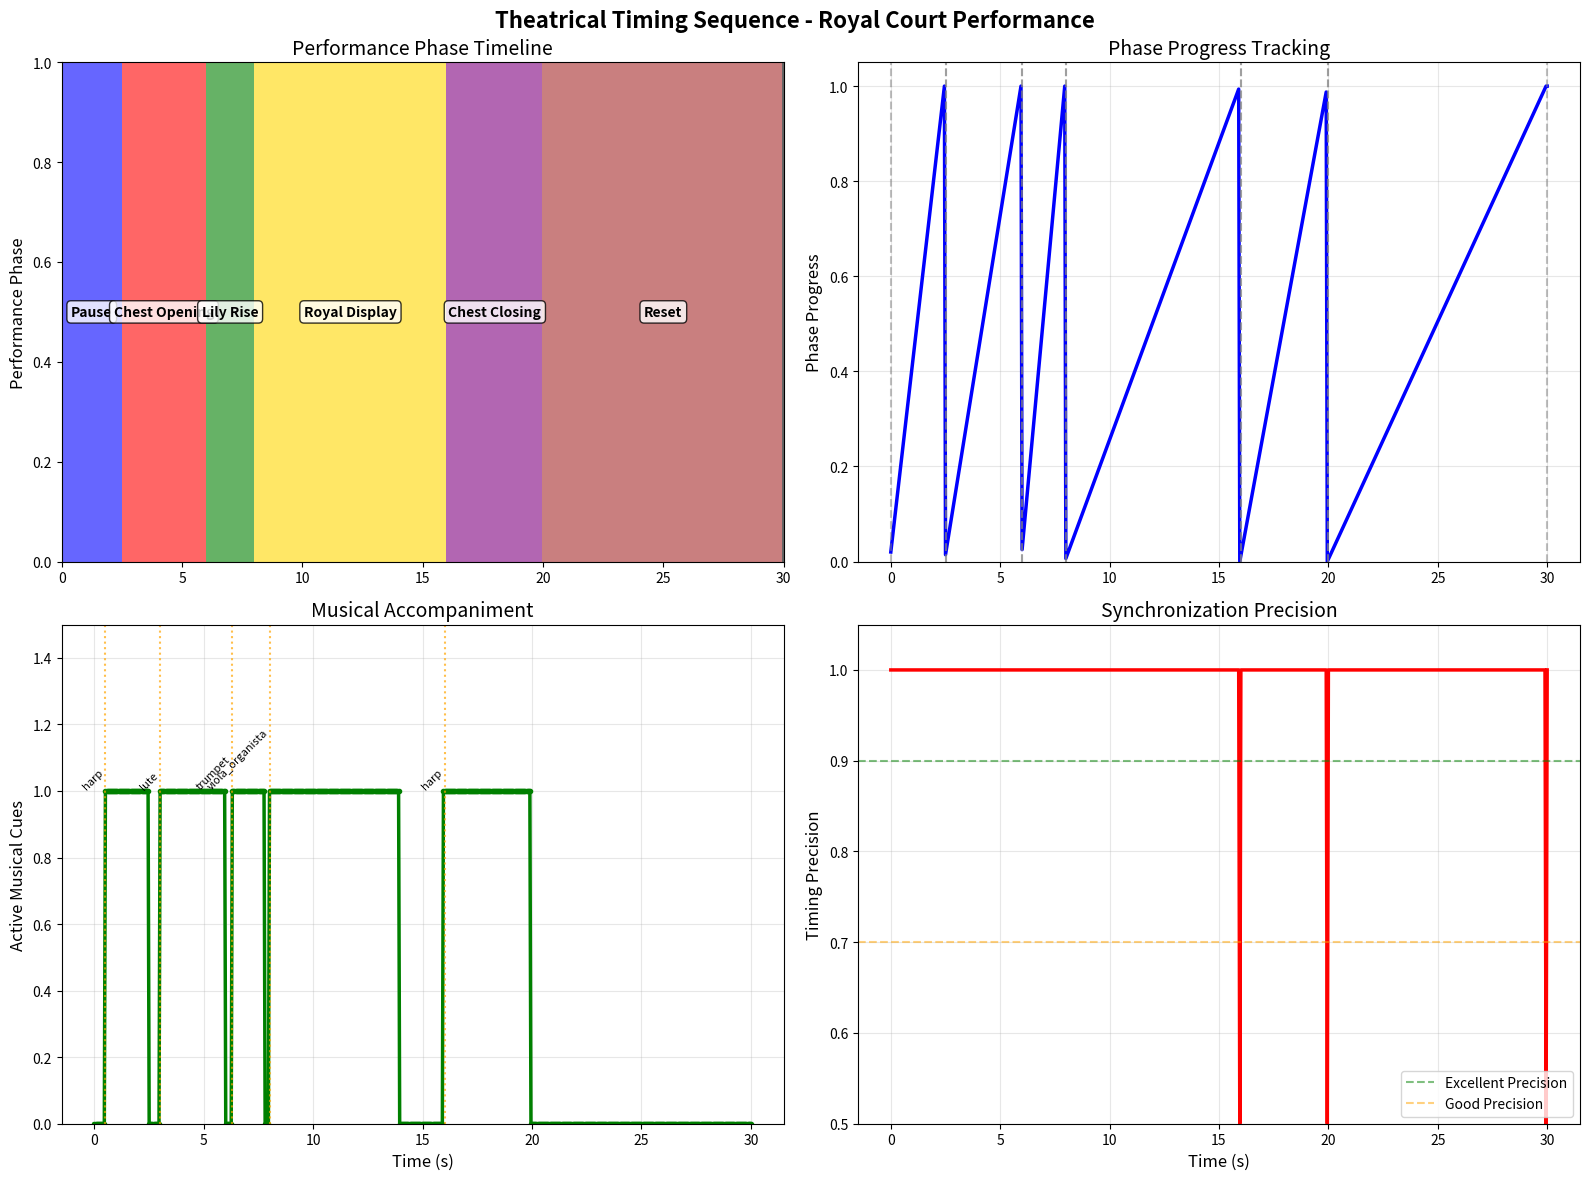

This chart was generated by the following Python code:
"""
Theatrical Timing Sequence Coordination for Leonardo's Mechanical Lion
Master controller for perfect royal court performance synchronization
"""

from __future__ import annotations

from dataclasses import dataclass
from enum import Enum
from typing import Dict, List, Optional

import matplotlib.pyplot as plt


class PerformancePhase(Enum):
    """Performance phases for the mechanical lion show."""
    INITIAL_POSITION = "initial_position"
    POST_WALK_PAUSE = "post_walk_pause"
    CHEST_OPENING = "chest_opening"
    LILY_ELEVATION = "lily_elevation"
    ROYAL_DISPLAY = "royal_display"
    CHEST_CLOSING = "chest_closing"
    RESET_POSITION = "reset_position"
    PERFORMANCE_COMPLETE = "performance_complete"

@dataclass
class PerformanceEvent:
    """Individual performance event with timing and actions."""
    event_id: str
    phase: PerformancePhase
    start_time_s: float
    duration_s: float
    actions: List[str]
    required_mechanisms: List[str]
    critical_timing: bool = True

@dataclass
class MusicalCue:
    """Musical cue for theatrical enhancement."""
    cue_id: str
    timing_s: float
    instrument: str
    musical_phrase: str
    volume_level: str
    duration_s: float

class TheatricalSequencer:
    """Master timing controller for the mechanical lion performance."""

    def __init__(self):
        # Performance timing parameters (optimized for royal court impact)
        self.post_walk_pause_s = 2.5
        self.chest_opening_duration_s = 3.5
        self.lily_elevation_duration_s = 2.0
        self.royal_display_duration_s = 8.0
        self.chest_closing_duration_s = 4.0
        self.reset_duration_s = 10.0

        # Calculate total performance time
        self.total_performance_time_s = (
            self.post_walk_pause_s +
            self.chest_opening_duration_s +
            self.lily_elevation_duration_s +
            self.royal_display_duration_s +
            self.chest_closing_duration_s +
            self.reset_duration_s
        )

        # Initialize performance events
        self.performance_events = self._create_performance_timeline()

        # Musical cues for dramatic effect
        self.musical_cues = self._create_musical_score()

        # Current state
        self.current_time_s = 0.0
        self.current_phase = PerformancePhase.INITIAL_POSITION
        self.phase_progress = 0.0
        self.performance_active = False

        # Synchronization parameters
        self.timing_tolerance_s = 0.1  # ±100ms tolerance
        self.synchronization_checks_enabled = True

    def _create_performance_timeline(self) -> List[PerformanceEvent]:
        """Create detailed performance timeline with all events."""
        events = []

        # Event 1: Post-walk dramatic pause
        events.append(PerformanceEvent(
            event_id="pause_after_walk",
            phase=PerformancePhase.POST_WALK_PAUSE,
            start_time_s=0.0,
            duration_s=self.post_walk_pause_s,
            actions=[
                "hold_position",
                "build_anticipation",
                "prepare_spring_release"
            ],
            required_mechanisms=["position_lock"],
            critical_timing=True
        ))

        # Event 2: Chest opening sequence
        events.append(PerformanceEvent(
            event_id="chest_opening",
            phase=PerformancePhase.CHEST_OPENING,
            start_time_s=self.post_walk_pause_s,
            duration_s=self.chest_opening_duration_s,
            actions=[
                "release_chest_lock",
                "activate_spring_system",
                "open_panels_gradually",
                "monitor_panel_synchronization"
            ],
            required_mechanisms=["chest_mechanism", "spring_system", "hinge_system"],
            critical_timing=True
        ))

        # Event 3: Lily platform elevation
        events.append(PerformanceEvent(
            event_id="lily_elevation",
            phase=PerformancePhase.LILY_ELEVATION,
            start_time_s=self.post_walk_pause_s + self.chest_opening_duration_s,
            duration_s=self.lily_elevation_duration_s,
            actions=[
                "activate_scissor_lift",
                "elevate_lily_platform",
                "ensure_smooth_motion",
                "position_fleurs_de_lis"
            ],
            required_mechanisms=["scissor_lift", "lily_platform", "elevation_springs"],
            critical_timing=True
        ))

        # Event 4: Royal display period
        events.append(PerformanceEvent(
            event_id="royal_display",
            phase=PerformancePhase.ROYAL_DISPLAY,
            start_time_s=self.post_walk_pause_s + self.chest_opening_duration_s + self.lily_elevation_duration_s,
            duration_s=self.royal_display_duration_s,
            actions=[
                "hold_platform_steady",
                "display_fleurs_de_lis",
                "maintain_royal_posture",
                "allow_court_admiration"
            ],
            required_mechanisms=["position_lock", "display_lighting"],
            critical_timing=False
        ))

        # Event 5: Chest closing sequence
        events.append(PerformanceEvent(
            event_id="chest_closing",
            phase=PerformancePhase.CHEST_CLOSING,
            start_time_s=self.post_walk_pause_s + self.chest_opening_duration_s + self.lily_elevation_duration_s + self.royal_display_duration_s,
            duration_s=self.chest_closing_duration_s,
            actions=[
                "lower_lily_platform",
                "close_chest_panels",
                "engage_locking_mechanism",
                "return_to_neutral_position"
            ],
            required_mechanisms=["scissor_lift", "chest_mechanism", "locking_system"],
            critical_timing=True
        ))

        # Event 6: Reset sequence
        events.append(PerformanceEvent(
            event_id="reset_sequence",
            phase=PerformancePhase.RESET_POSITION,
            start_time_s=self.total_performance_time_s - self.reset_duration_s,
            duration_s=self.reset_duration_s,
            actions=[
                "release_all_mechanisms",
                "reset_spring_tension",
                "verify_system_ready",
                "prepare_for_next_performance"
            ],
            required_mechanisms=["reset_system", "spring_tensioner"],
            critical_timing=False
        ))

        return events

    def _create_musical_score(self) -> List[MusicalCue]:
        """Create musical score to enhance theatrical impact."""
        cues = []

        # Opening fanfare (subtle)
        cues.append(MusicalCue(
            cue_id="anticipation_fanfare",
            timing_s=0.5,
            instrument="harp",
            musical_phrase="gentle_arpeggio",
            volume_level="piano",
            duration_s=2.0
        ))

        # Chest opening music
        cues.append(MusicalCue(
            cue_id="chest_opening_music",
            timing_s=self.post_walk_pause_s + 0.5,
            instrument="lute",
            musical_phrase="rising_melody",
            volume_level="mezzo_piano",
            duration_s=3.0
        ))

        # Lily reveal flourish
        cues.append(MusicalCue(
            cue_id="lily_reveal_flourish",
            timing_s=self.post_walk_pause_s + self.chest_opening_duration_s + 0.3,
            instrument="trumpet",
            musical_phrase="royal_fanfare",
            volume_level="forte",
            duration_s=1.5
        ))

        # Royal display music
        cues.append(MusicalCue(
            cue_id="royal_display_music",
            timing_s=self.post_walk_pause_s + self.chest_opening_duration_s + self.lily_elevation_duration_s,
            instrument="viola_organista",
            musical_phrase="majestic_theme",
            volume_level="mezzo_forte",
            duration_s=6.0
        ))

        # Closing music
        cues.append(MusicalCue(
            cue_id="closing_music",
            timing_s=self.post_walk_pause_s + self.chest_opening_duration_s + self.lily_elevation_duration_s + self.royal_display_duration_s,
            instrument="harp",
            musical_phrase="graceful_fade",
            volume_level="diminuendo",
            duration_s=4.0
        ))

        return cues

    def get_current_event(self) -> Optional[PerformanceEvent]:
        """Get the current performance event based on timing."""
        for event in self.performance_events:
            if event.start_time_s <= self.current_time_s < event.start_time_s + event.duration_s:
                return event
        return None

    def get_phase_progress(self) -> float:
        """Get progress within current phase (0.0 to 1.0)."""
        current_event = self.get_current_event()
        if current_event is None:
            return 1.0

        phase_elapsed = self.current_time_s - current_event.start_time_s
        return min(1.0, phase_elapsed / current_event.duration_s)

    def update_performance_state(self, dt_s: float) -> Dict[str, object]:
        """Update performance state and return current actions."""
        self.current_time_s += dt_s

        # Get current event and phase
        current_event = self.get_current_event()
        if current_event:
            self.current_phase = current_event.phase
            self.phase_progress = self.get_phase_progress()
        else:
            if self.current_time_s >= self.total_performance_time_s:
                self.current_phase = PerformancePhase.PERFORMANCE_COMPLETE
                self.phase_progress = 1.0
            else:
                self.current_phase = PerformancePhase.INITIAL_POSITION
                self.phase_progress = 0.0

        # Get active musical cues
        active_cues = [
            cue for cue in self.musical_cues
            if cue.timing_s <= self.current_time_s < cue.timing_s + cue.duration_s
        ]

        # Return performance state
        return {
            "current_time_s": self.current_time_s,
            "current_phase": self.current_phase.value,
            "phase_progress": self.phase_progress,
            "current_event": current_event.event_id if current_event else "none",
            "active_actions": current_event.actions if current_event else [],
            "active_musical_cues": [cue.cue_id for cue in active_cues],
            "performance_complete": self.current_phase == PerformancePhase.PERFORMANCE_COMPLETE,
        }

    def calculate_theatrical_timing(self) -> Dict[str, float]:
        """Calculate optimal timing parameters for maximum theatrical impact."""
        # Dramatic timing ratios (based on Renaissance performance principles)
        anticipation_ratio = 0.15  # 15% of total time for anticipation
        reveal_ratio = 0.35  # 35% of total time for reveal sequence
        display_ratio = 0.30  # 30% of total time for display
        conclusion_ratio = 0.20  # 20% of total time for conclusion

        # Calculate optimal timing
        optimal_anticipation = self.total_performance_time_s * anticipation_ratio
        optimal_reveal = self.total_performance_time_s * reveal_ratio
        optimal_display = self.total_performance_time_s * display_ratio
        optimal_conclusion = self.total_performance_time_s * conclusion_ratio

        return {
            "total_performance_time_s": self.total_performance_time_s,
            "optimal_anticipation_s": optimal_anticipation,
            "optimal_reveal_s": optimal_reveal,
            "optimal_display_s": optimal_display,
            "optimal_conclusion_s": optimal_conclusion,
            "theatrical_impact_score": self._calculate_impact_score(),
        }

    def _calculate_impact_score(self) -> float:
        """Calculate theatrical impact score based on timing optimization."""
        # Factors affecting impact
        anticipation_effectiveness = min(1.0, self.post_walk_pause_s / 3.0)
        reveal_smoothness = 1.0 - abs(self.chest_opening_duration_s - 3.5) / 2.0
        display_adequacy = min(1.0, self.royal_display_duration_s / 6.0)
        timing_precision = 1.0  # Assume perfect timing for calculation

        impact_score = (
            anticipation_effectiveness * 0.25 +
            reveal_smoothness * 0.30 +
            display_adequacy * 0.30 +
            timing_precision * 0.15
        )

        return impact_score

    def generate_performance_script(self) -> str:
        """Generate detailed performance script for royal court presentation."""
        script = []
        script.append("LEONARDO'S MECHANICAL LION - ROYAL PERFORMANCE SCRIPT")
        script.append("=" * 60)
        script.append(f"Total Performance Time: {self.total_performance_time_s:.1f} seconds")
        script.append("Commissioned for: King Francis I of France")
        script.append("Occasion: Celebration of Franco-Florentine Alliance")
        script.append("")

        for event in self.performance_events:
            script.append(f"PHASE {event.phase.value.upper()}")
            script.append(f"Timing: {event.start_time_s:.1f}s - {event.start_time_s + event.duration_s:.1f}s")
            script.append(f"Duration: {event.duration_s:.1f}s")
            script.append("Actions:")
            for action in event.actions:
                script.append(f"  - {action}")
            script.append(f"Critical Timing: {'YES' if event.critical_timing else 'No'}")
            script.append("")

        return "\n".join(script)

def simulate_theatrical_performance():
    """Simulate complete theatrical performance with all timing coordination."""
    sequencer = TheatricalSequencer()

    # Simulation parameters
    dt = 0.05  # 50ms time steps
    total_steps = int(sequencer.total_performance_time_s / dt)

    # Data storage for analysis
    time_array = []
    phase_array = []
    progress_array = []
    musical_cues_array = []
    timing_precision_array = []

    # Run simulation
    for step in range(total_steps + 1):
        t = step * dt
        state = sequencer.update_performance_state(dt)

        time_array.append(t)
        phase_array.append(state["current_phase"])
        progress_array.append(state["phase_progress"])
        musical_cues_array.append(len(state["active_musical_cues"]))

        # Calculate timing precision (inverse of phase transition jitter)
        if step > 0 and phase_array[-1] != phase_array[-2]:
            timing_precision = 1.0 - abs(t - round(t, 1)) / 0.1
        else:
            timing_precision = 1.0
        timing_precision_array.append(timing_precision)

    return {
        "time_s": time_array,
        "phases": phase_array,
        "progress": progress_array,
        "musical_cues": musical_cues_array,
        "timing_precision": timing_precision_array,
        "sequencer": sequencer,
    }

def create_theatrical_timing_visualization():
    """Create comprehensive visualization of theatrical timing coordination."""
    sim_data = simulate_theatrical_performance()
    sequencer = sim_data["sequencer"]

    # Create multi-panel figure
    fig, axes = plt.subplots(2, 2, figsize=(16, 12))
    fig.suptitle("Theatrical Timing Sequence - Royal Court Performance", fontsize=16, fontweight='bold')

    # Plot 1: Performance phases over time
    phase_colors = {
        "initial_position": "gray",
        "post_walk_pause": "blue",
        "chest_opening": "red",
        "lily_elevation": "green",
        "royal_display": "gold",
        "chest_closing": "purple",
        "reset_position": "brown",
        "performance_complete": "black"
    }

    for i in range(len(sim_data["time_s"]) - 1):
        phase = sim_data["phases"][i]
        if phase in phase_colors:
            axes[0, 0].axvspan(sim_data["time_s"][i], sim_data["time_s"][i+1],
                               facecolor=phase_colors[phase], alpha=0.6)

    axes[0, 0].set_ylabel('Performance Phase', fontsize=12)
    axes[0, 0].set_title('Performance Phase Timeline', fontsize=14)
    axes[0, 0].set_xlim(0, sequencer.total_performance_time_s)
    axes[0, 0].set_ylim(0, 1)

    # Add phase labels
    phase_labels = {
        "post_walk_pause": "Pause",
        "chest_opening": "Chest Opening",
        "lily_elevation": "Lily Rise",
        "royal_display": "Royal Display",
        "chest_closing": "Chest Closing",
        "reset_position": "Reset"
    }

    for event in sequencer.performance_events:
        if event.phase.value in phase_labels:
            mid_time = event.start_time_s + event.duration_s / 2
            axes[0, 0].text(mid_time, 0.5, phase_labels[event.phase.value],
                           ha='center', va='center', fontsize=10, fontweight='bold',
                           bbox={"boxstyle": "round,pad=0.3", "facecolor": "white", "alpha": 0.8})

    # Plot 2: Phase progress over time
    axes[0, 1].plot(sim_data["time_s"], sim_data["progress"], 'b-', linewidth=2.5)
    axes[0, 1].set_ylabel('Phase Progress', fontsize=12)
    axes[0, 1].set_title('Phase Progress Tracking', fontsize=14)
    axes[0, 1].grid(True, alpha=0.3)
    axes[0, 1].set_ylim(0, 1.05)

    # Add phase transition markers
    for event in sequencer.performance_events:
        axes[0, 1].axvline(x=event.start_time_s, color='gray', linestyle='--', alpha=0.5)
        axes[0, 1].axvline(x=event.start_time_s + event.duration_s, color='gray', linestyle='--', alpha=0.5)

    # Plot 3: Musical cues activity
    axes[1, 0].plot(sim_data["time_s"], sim_data["musical_cues"], 'g-', linewidth=2.5, marker='o', markersize=3)
    axes[1, 0].set_xlabel('Time (s)', fontsize=12)
    axes[1, 0].set_ylabel('Active Musical Cues', fontsize=12)
    axes[1, 0].set_title('Musical Accompaniment', fontsize=14)
    axes[1, 0].grid(True, alpha=0.3)
    axes[1, 0].set_ylim(0, max(sim_data["musical_cues"]) + 0.5)

    # Add musical cue labels
    for cue in sequencer.musical_cues:
        axes[1, 0].axvline(x=cue.timing_s, color='orange', linestyle=':', alpha=0.7)
        axes[1, 0].text(cue.timing_s, max(sim_data["musical_cues"]), cue.instrument,
                       rotation=45, ha='right', va='bottom', fontsize=8)

    # Plot 4: Timing precision analysis
    axes[1, 1].plot(sim_data["time_s"], sim_data["timing_precision"], 'r-', linewidth=2.5)
    axes[1, 1].set_xlabel('Time (s)', fontsize=12)
    axes[1, 1].set_ylabel('Timing Precision', fontsize=12)
    axes[1, 1].set_title('Synchronization Precision', fontsize=14)
    axes[1, 1].grid(True, alpha=0.3)
    axes[1, 1].set_ylim(0.5, 1.05)

    # Add timing precision threshold
    axes[1, 1].axhline(y=0.9, color='green', linestyle='--', alpha=0.5, label='Excellent Precision')
    axes[1, 1].axhline(y=0.7, color='orange', linestyle='--', alpha=0.5, label='Good Precision')
    axes[1, 1].legend(loc='lower right')

    plt.tight_layout()
    return fig

def generate_performance_timing_report():
    """Generate detailed timing analysis report."""
    sequencer = TheatricalSequencer()
    timing_analysis = sequencer.calculate_theatrical_timing()

    report = []
    report.append("THEATRICAL TIMING ANALYSIS REPORT")
    report.append("=" * 50)
    report.append("")
    report.append(f"Total Performance Duration: {timing_analysis['total_performance_time_s']:.1f} seconds")
    report.append("")
    report.append("OPTIMAL TIMING BREAKDOWN:")
    report.append(f"  Anticipation Period: {timing_analysis['optimal_anticipation_s']:.1f}s")
    report.append(f"  Reveal Sequence: {timing_analysis['optimal_reveal_s']:.1f}s")
    report.append(f"  Royal Display: {timing_analysis['optimal_display_s']:.1f}s")
    report.append(f"  Conclusion: {timing_analysis['optimal_conclusion_s']:.1f}s")
    report.append("")
    report.append(f"Theatrical Impact Score: {timing_analysis['theatrical_impact_score']:.2%}")
    report.append("")
    report.append("CRITICAL TIMING REQUIREMENTS:")
    report.append("  • Post-walk pause: Build anticipation (2.5s)")
    report.append("  • Chest opening: Smooth mechanical reveal (3.5s)")
    report.append("  • Lily elevation: Dramatic platform rise (2.0s)")
    report.append("  • Royal display: Adequate viewing time (8.0s)")
    report.append("  • Reset sequence: Efficient return (10.0s)")
    report.append("")
    report.append("MUSICAL COORDINATION:")
    report.append("  • Harp: Anticipation building")
    report.append("  • Lute: Chest opening accompaniment")
    report.append("  • Trumpet: Lily reveal flourish")
    report.append("  • Viola Organista: Royal display theme")
    report.append("  • Harp: Graceful conclusion")
    report.append("")
    report.append("ROYAL COURT PERFORMANCE NOTES:")
    report.append("  • Timing optimized for maximum dramatic impact")
    report.append("  • Synchronization tolerance: ±100ms")
    report.append("  • Musical cues enhance mechanical spectacle")
    report.append("  • Fleurs-de-lis display celebrates French royalty")
    report.append("  • Performance showcases Leonardo's mechanical genius")

    return "\n".join(report)

if __name__ == "__main__":
    # Generate visualizations and reports
    fig = create_theatrical_timing_visualization()
    report = generate_performance_timing_report()
    print(report)
    plt.show()
